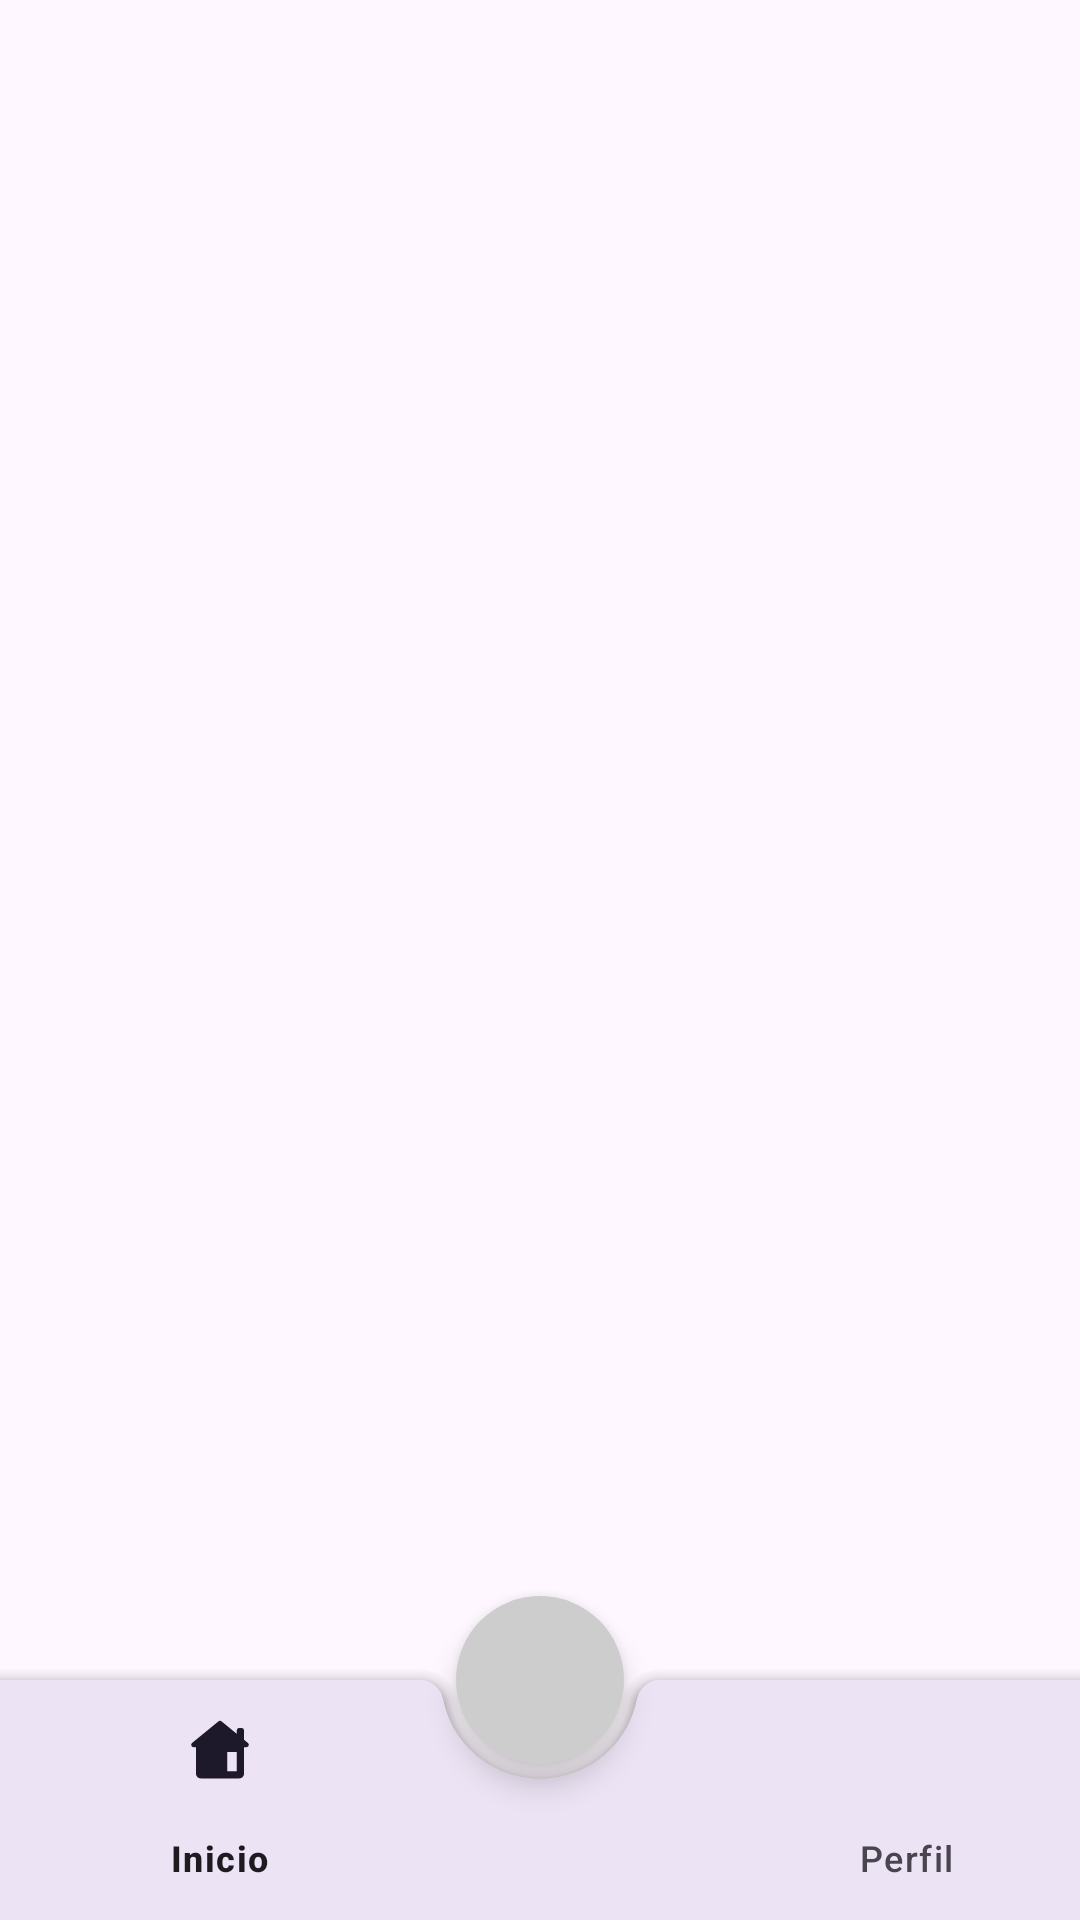

Reconstruct the res/layout file that produces this screen, plus the resources it refers to.
<!-- AndroidManifest.xml: application theme Theme.Dibpm -->
<!-- res/layout/activity_menu.xml -->
<?xml version="1.0" encoding="utf-8"?>
<androidx.constraintlayout.widget.ConstraintLayout xmlns:android="http://schemas.android.com/apk/res/android"
    xmlns:app="http://schemas.android.com/apk/res-auto"
    android:layout_width="match_parent"
    android:layout_height="match_parent"
    xmlns:tools="http://schemas.android.com/tools"
    tools:context=".menu.MenuActivity">
    <FrameLayout
        android:id="@+id/frame_layout"
        android:layout_width="match_parent"
        android:layout_height="match_parent"
        android:layout_marginBottom="80dp" />
    <androidx.coordinatorlayout.widget.CoordinatorLayout
        android:layout_width="match_parent"
        android:layout_height="match_parent">
        <com.google.android.material.bottomappbar.BottomAppBar
            android:id="@+id/bottomAppBar"
            android:layout_width="match_parent"
            android:layout_height="wrap_content"
            app:hideOnScroll="true"
            android:layout_gravity="bottom"
            style="@style/Widget.MaterialComponents.BottomAppBar">
            <com.google.android.material.bottomnavigation.BottomNavigationView
                android:id="@+id/botton_navigation"
                android:layout_width="wrap_content"
                android:layout_height="wrap_content"
                app:labelVisibilityMode="labeled"
                app:menu="@menu/bottom_menu"
                android:background="@android:color/transparent"/>
        </com.google.android.material.bottomappbar.BottomAppBar>
        <com.google.android.material.floatingactionbutton.FloatingActionButton
            android:id="@+id/floatingCreation"
            android:layout_width="wrap_content"
            android:layout_height="wrap_content"
            app:layout_anchor="@id/bottomAppBar"
            android:backgroundTint="@color/gray_light"
            android:src="@drawable/ic_baseline_add_24"
            app:maxImageSize="40dp"
            app:shapeAppearanceOverlay="@style/ShapeAppearanceOverlay.MyApp.FloatingActionButton"
            />

    </androidx.coordinatorlayout.widget.CoordinatorLayout>
</androidx.constraintlayout.widget.ConstraintLayout>
<!-- resources referenced by this layout -->
<resources>
  <color name="gray_light">#CDCDCD</color>
  <style name="ShapeAppearanceOverlay.MyApp.FloatingActionButton" parent="">
          <item name="cornerFamily">rounded</item>
          <item name="cornerSize">50%</item>
      </style>
  <style name="Theme.Dibpm" parent="Base.Theme.Dibpm" />
  <style name="Base.Theme.Dibpm" parent="Theme.Material3.DayNight.NoActionBar">
          
          
      </style>
</resources>
